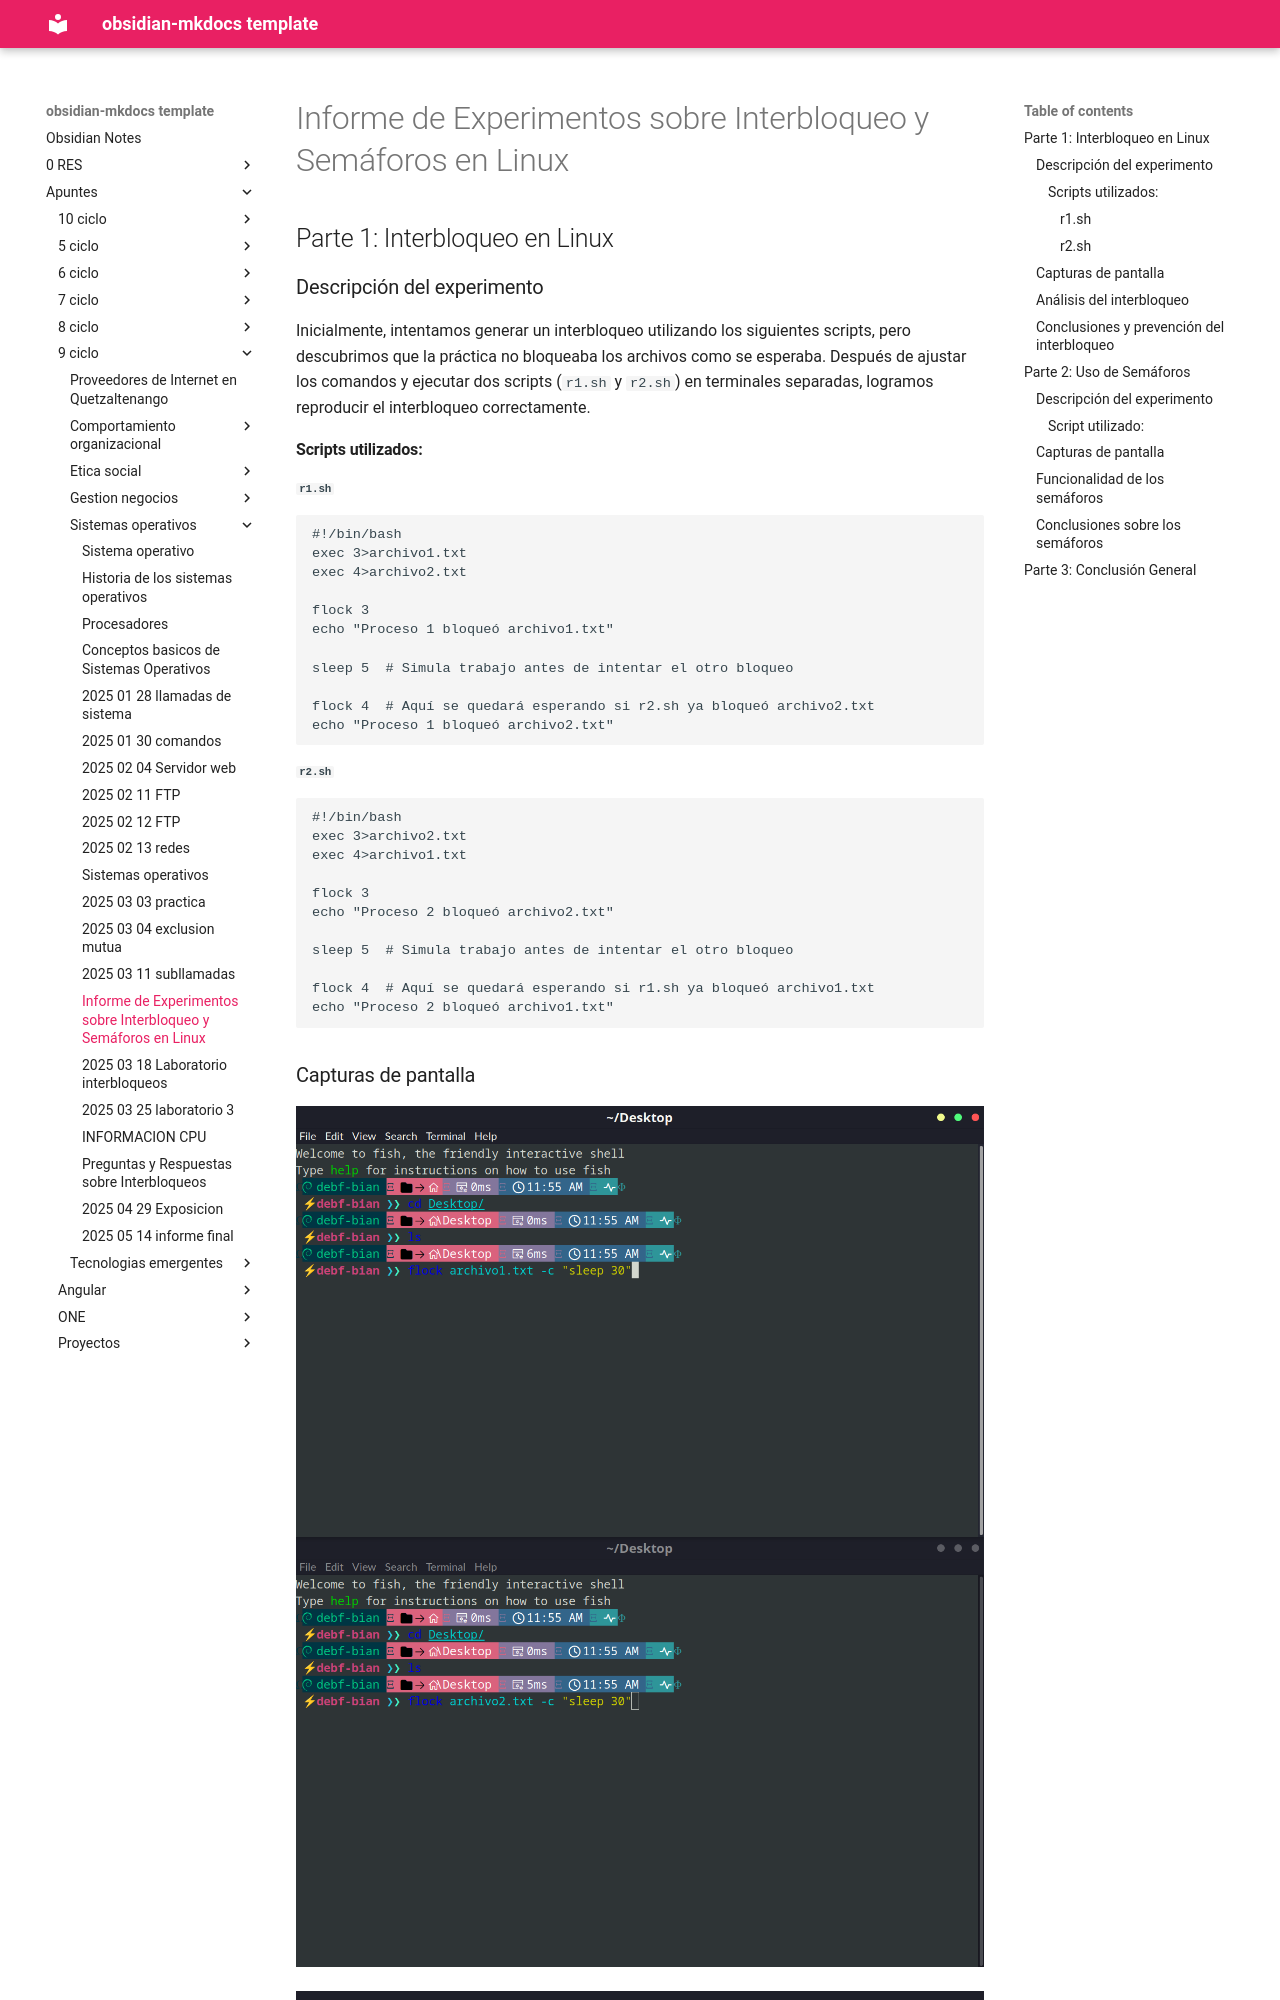

repository: daniel-baf/url-notas · page: Apuntes/9-ciclo/sistemas-operativos/2025-03-13-Laboratorio-semaforos/index.html · generator: mkdocs

# Informe de Experimentos sobre Interbloqueo y Semáforos en Linux

## Parte 1: Interbloqueo en Linux

### Descripción del experimento

Inicialmente, intentamos generar un interbloqueo utilizando los siguientes scripts, pero descubrimos que la práctica no bloqueaba los archivos como se esperaba. Después de ajustar los comandos y ejecutar dos scripts (`r1.sh` y `r2.sh`) en terminales separadas, logramos reproducir el interbloqueo correctamente.

#### Scripts utilizados:

##### `r1.sh`

```sh
#!/bin/bash
exec 3>archivo1.txt
exec 4>archivo2.txt

flock 3
echo "Proceso 1 bloqueó archivo1.txt"

sleep 5  # Simula trabajo antes de intentar el otro bloqueo

flock 4  # Aquí se quedará esperando si r2.sh ya bloqueó archivo2.txt
echo "Proceso 1 bloqueó archivo2.txt"
```

##### `r2.sh`

```sh
#!/bin/bash
exec 3>archivo2.txt
exec 4>archivo1.txt

flock 3
echo "Proceso 2 bloqueó archivo2.txt"

sleep 5  # Simula trabajo antes de intentar el otro bloqueo

flock 4  # Aquí se quedará esperando si r1.sh ya bloqueó archivo1.txt
echo "Proceso 2 bloqueó archivo1.txt"
```

### Capturas de pantalla

![[Pasted image 20250313115627.png]]

![[Pasted image 20250313120954.png]]

![[Pasted image 20250313121034.png]]
